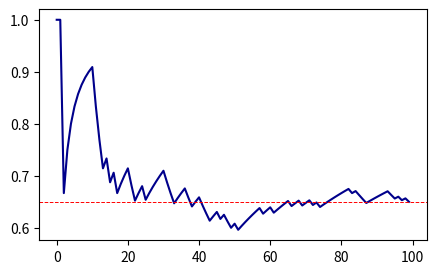
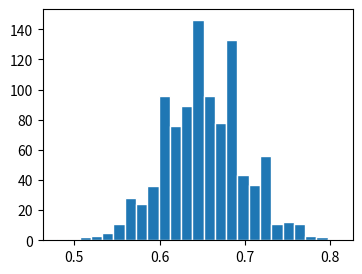

Reproduce these figures in Python, in order.
import numpy as np
from matplotlib import pyplot as plt

np.random.binomial(1,0.65,15)

n = 10
samplemean = np.zeros(n+1)
coin = np.random.binomial(1,0.65,n)

for i in range(0,n):
    samplemean[i+1] = samplemean[i]*i/(i+1) + coin[i]/(i+1)

print(f'coin: \t\t{coin} \nsample mean: \t{samplemean[1:].round(4)}')

n = 100
samplemean = np.zeros(n+1)
coin = np.random.binomial(1,0.65,n)

for i in range(0,n):
    samplemean[i+1] = samplemean[i]*i/(i+1) + coin[i]/(i+1)

plt.figure(figsize=(5, 3))
plt.plot(samplemean[1:], color='darkblue')
plt.axhline(y=0.65, color='red', linestyle='--', linewidth=0.7, label='0.65');

n = 100        # sample size
m = 1000       # number of samples

def F_samplemean(s):
    F = np.random.binomial(1,0.65,s)
    return np.mean(F)

sim = np.zeros(m)

for i in range(0,m):
    sim[i] = F_samplemean(n)

plt.figure(figsize=(4, 3))
plt.hist(sim, bins=25, edgecolor='white')

stdv = np.sqrt(1*0.65*(1-0.65))
lower = 0.65 - 2*stdv/np.sqrt(n)
upper = 0.65 + 2*stdv/np.sqrt(n)

print(f'\n95% confidence interval: ({lower.round(4)}, {upper.round(4)})')